Run: headless pygame with SDL's dummy video driver; simulated clock (each Clock.tick advances the game by its frame time, no real sleeping); random seed 0; keys injected as events and as key.get_pressed() state; no mouse input.
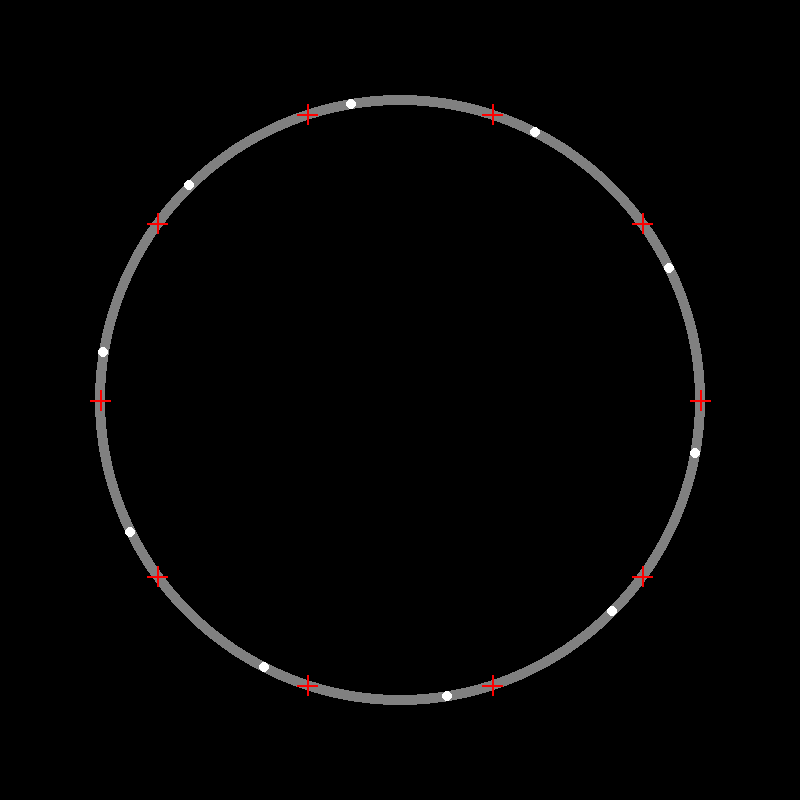
Frame 1 of 4 · flips 1–60 · no input
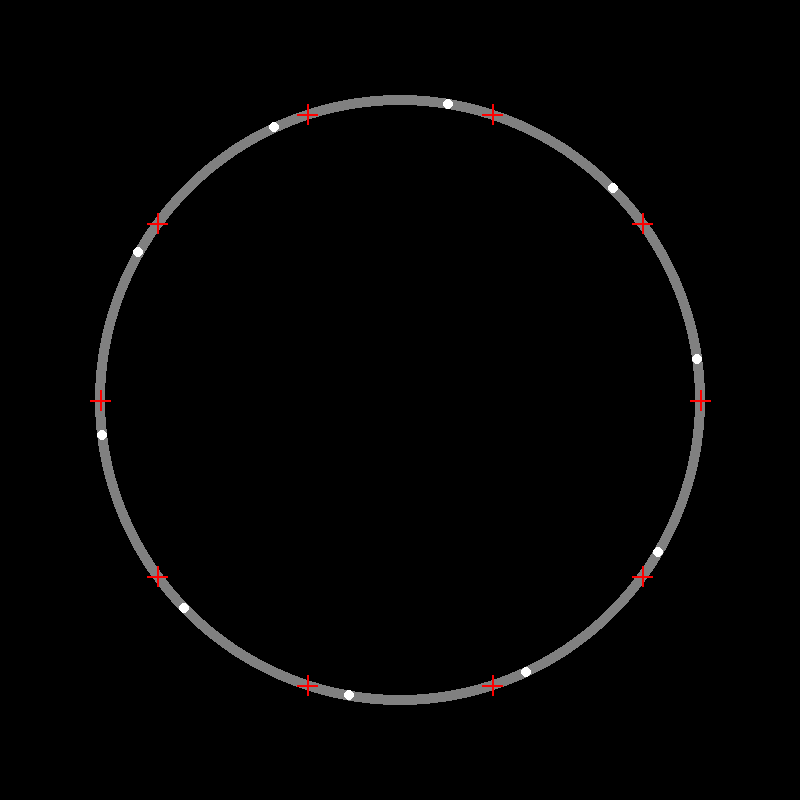
Frame 2 of 4 · flips 61–180 · tapped SPACE, RETURN · held RIGHT (→), D
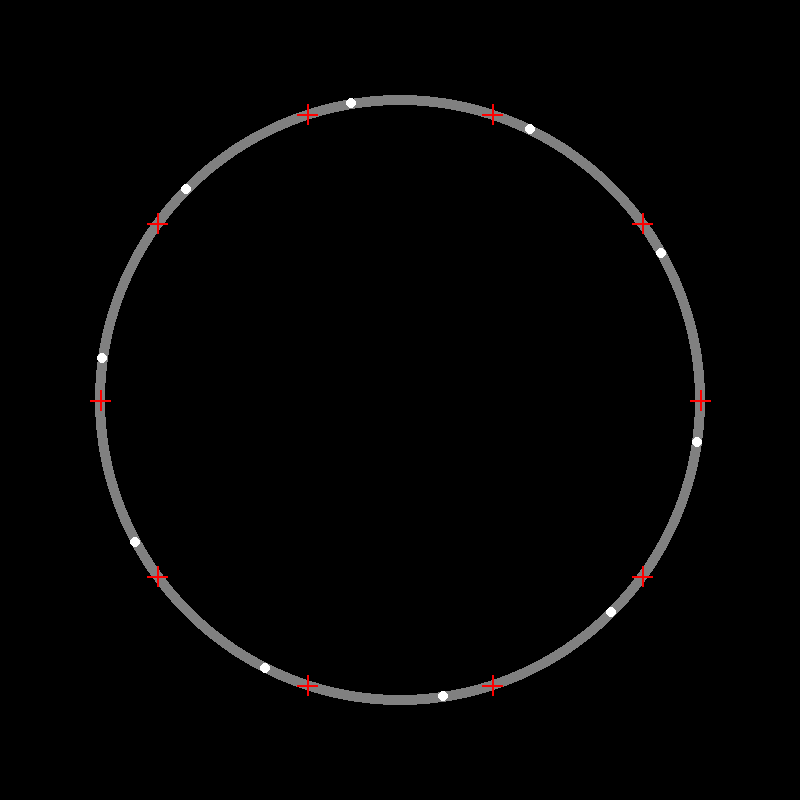
Frame 3 of 4 · flips 181–300 · held DOWN (↓), S
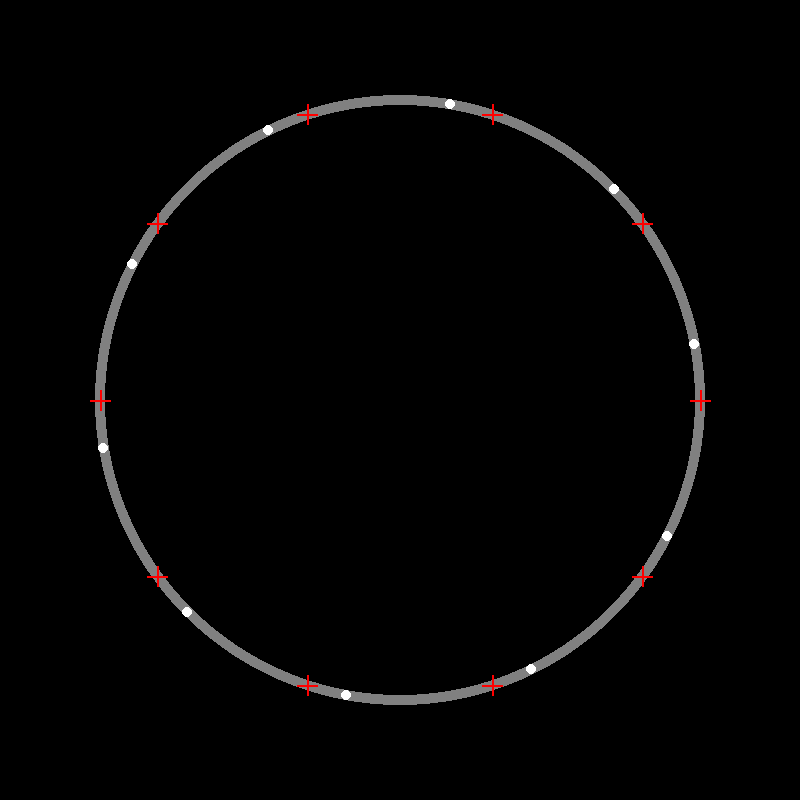
Frame 4 of 4 · flips 301–420 · held LEFT (←), A, UP (↑), W

The pygame program that drew these frames:

import pygame
import math
import random

# Konstanter
WIDTH, HEIGHT = 800, 800
CENTER = (WIDTH // 2, HEIGHT // 2)
RADIUS = 300
NUM_BUSSES = 10
BUS_RADIUS = 5
MAX_SPEED = 0.005
LAMBDA_POSSION = 2  
modeFrontDist = False
NUM_BUSSTOPS = 10
boardingPerTime = 20

modeWait = False
waitTime = 2
modeSpeed = False
modeDriveOver = False
# Initiera pygame
pygame.init()
screen = pygame.display.set_mode((WIDTH, HEIGHT))
pygame.display.set_caption("Trafik Simulering")
clock = pygame.time.Clock()

# Buss klass
class Bus:
    def __init__(self, angle):
        self.angle = angle
        self.speed = 0
        self.stop_time = 0
        self.stopped = False

    def move(self):
        if not self.stopped:
            self.angle += self.speed
            if self.angle > 2 * math.pi:
                self.angle -= 2 * math.pi
        return self.angle
    
    def check_for_stop(self):
            for stop in busStops:
                if abs(self.angle - stop.angle) < self.speed:
                    self.angle = stop.angle
                    self.stop_time += stop.people/boardingPerTime
                    stop.removePeople(1)
                    if modeWait:
                        self.stop_time += waitTime
                        stop.removePeople(waitTime)
                    self.stopped = True

    def update_stop_time(self):
        if self.stopped:
            self.stop_time -= 1
            if modeFrontDist: # Här ska mode för nära 
                return 0 
            else:
                if self.stop_time <= 0:
                    self.stopped = False
                    self.stop_time = 0

    def draw(self, surface):
        x = CENTER[0] + RADIUS * math.cos(self.angle)
        y = CENTER[1] + RADIUS * math.sin(self.angle)
        pygame.draw.circle(surface, (255, 255, 255), (int(x), int(y)), BUS_RADIUS)

class BusStop: #Hållplats klass
    def __init__(self, angle):
        self.angle = angle
        self.people = 0
    
    def addPeople(self):
        amount = random.expovariate(LAMBDA_POSSION)
        self.people+=amount

    def removePeople(self,time):
        self.people -= min(self.people*time, boardingPerTime*time)

# Skapa bussar
buses = [Bus(2 * math.pi * i / NUM_BUSSES) for i in range(NUM_BUSSES)]
# Skapar hållplatser
busStops = [BusStop(2*math.pi * i / NUM_BUSSTOPS) for i in range(NUM_BUSSTOPS)]
# Main loop
running = True
while running:
    # Handle events
    for event in pygame.event.get():
        if event.type == pygame.QUIT:
            running = False

    # Öka traffikanter på busshållsplatsen
    for BusStop in busStops:
        BusStop.addPeople()

    # Updatera buss positioner
    for i, bus in enumerate(buses):
        bus.speed = random.uniform(MAX_SPEED/10, MAX_SPEED)
        bus.check_for_stop()
        bus.update_stop_time()
        bus.move()
        

    # Rita grafik 
    screen.fill((0, 0, 0))
    pygame.draw.circle(screen, (128, 128, 128), CENTER, RADIUS + BUS_RADIUS)
    pygame.draw.circle(screen, (0, 0, 0), CENTER, RADIUS - BUS_RADIUS)
    for stop in busStops:
        stop_angle = stop.angle
        stop_x = CENTER[0] + RADIUS * math.cos(stop_angle)
        stop_y = CENTER[1] + RADIUS * math.sin(stop_angle)
        pygame.draw.line(screen, (255, 0, 0), (stop_x-10, stop_y), (stop_x+10, stop_y), 2)
        pygame.draw.line(screen, (255, 0, 0), (stop_x, stop_y-10), (stop_x, stop_y+10), 2)
    for bus in buses:
        bus.draw(screen)
    pygame.display.flip()

    clock.tick(500)

pygame.quit()
